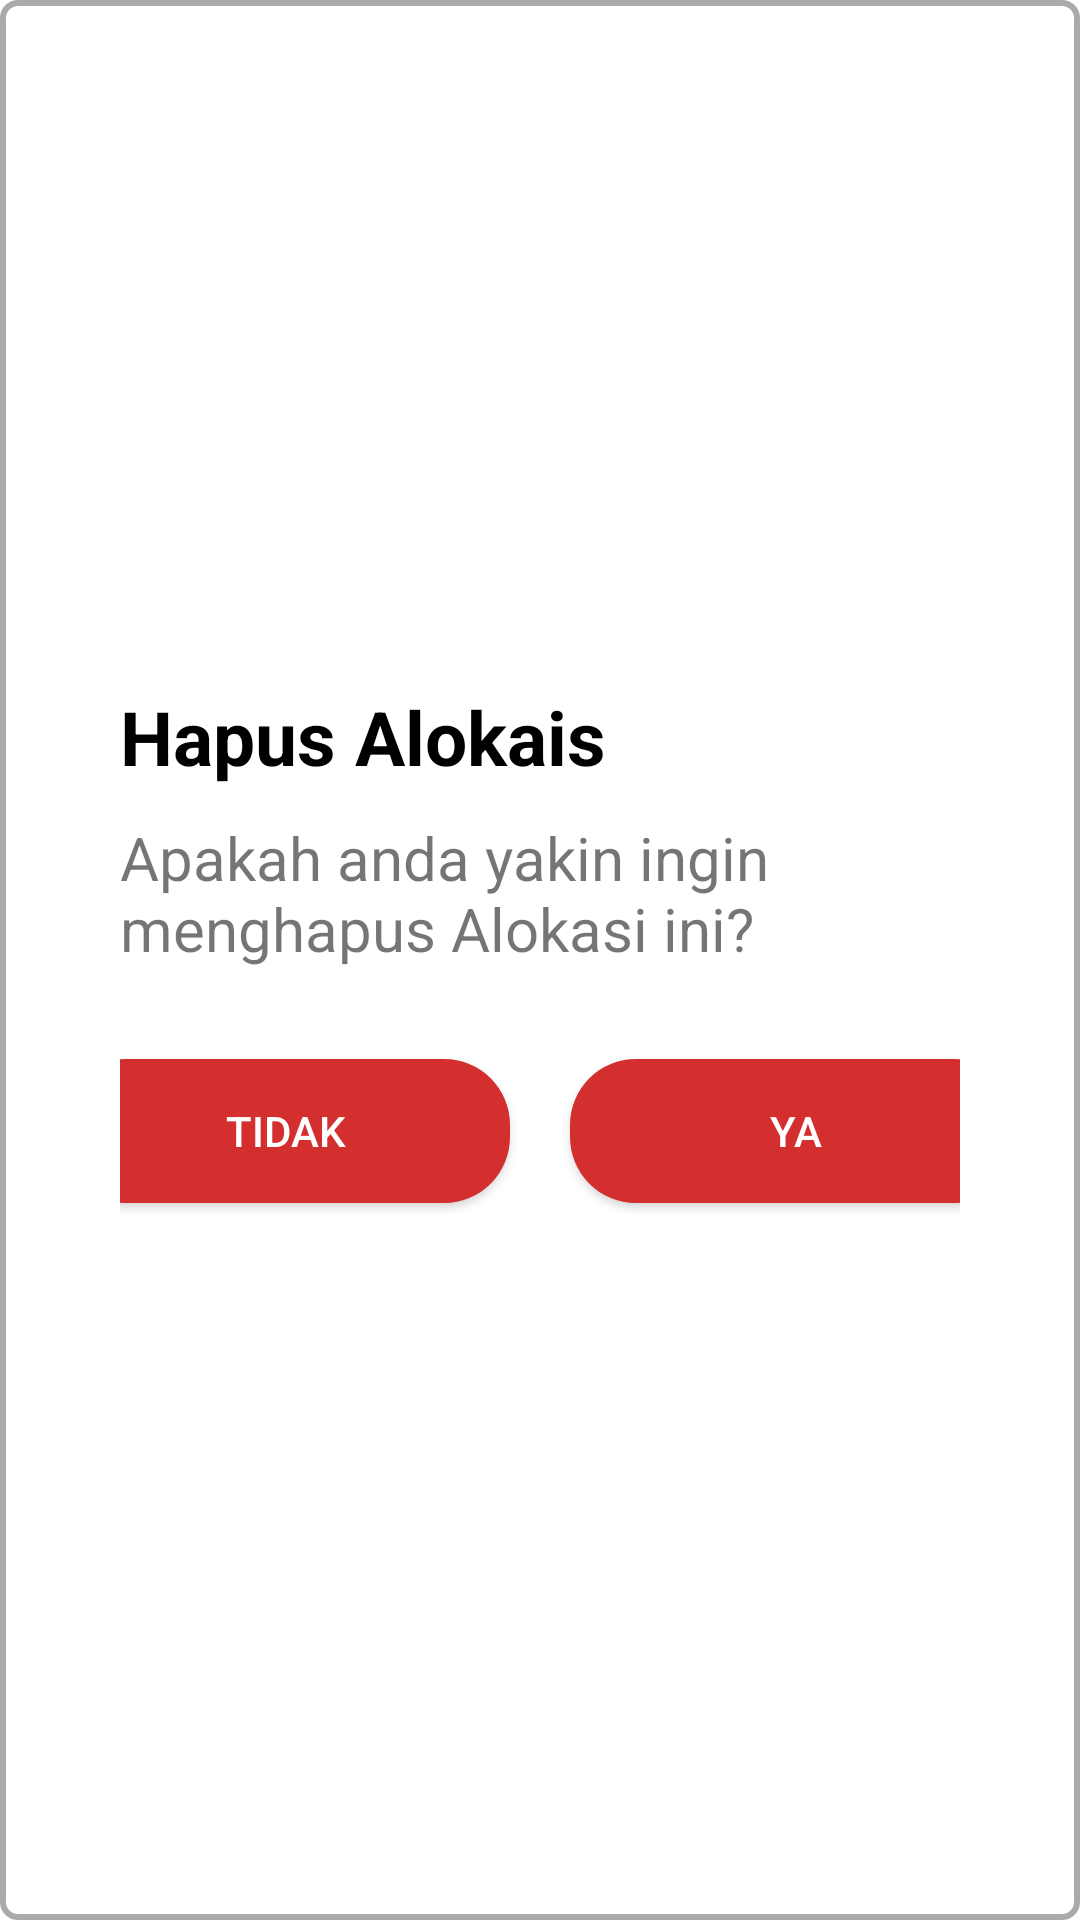

Layout XML and referenced resources for this Android screen:
<!-- AndroidManifest.xml: application theme Theme.AlossaCapstone -->
<!-- res/layout/activity_konfirmasi_alokasi.xml -->
<?xml version="1.0" encoding="utf-8"?>
<LinearLayout xmlns:android="http://schemas.android.com/apk/res/android"
    android:layout_width="wrap_content"
    android:layout_height="wrap_content"
    android:orientation="vertical"
    android:padding="40dp"
    android:gravity="center"
    android:background="@drawable/bg_border">

    <TextView
        android:layout_width="match_parent"
        android:layout_height="wrap_content"
        android:text="@string/hapus_alokais"
        android:textStyle="bold"
        android:textSize="25sp"
        android:textColor="@color/black"/>

    <TextView
        android:layout_width="wrap_content"
        android:layout_height="wrap_content"
        android:textSize="20sp"
        android:layout_marginTop="10dp"
        android:text="@string/apakah_anda_yakin_ingin_menghapus_alokasi_ini"/>


    <LinearLayout
        android:layout_width="match_parent"
        android:layout_height="wrap_content"
        android:orientation="horizontal"
        android:layout_marginTop="20dp"
        android:gravity="center">
        <androidx.appcompat.widget.AppCompatButton
            android:layout_width="150dp"
            android:layout_height="wrap_content"
            android:layout_gravity="center"
            android:background="@drawable/rounded_botton"
            android:text="@string/tidak"
            android:textColor="@color/white"
            android:layout_margin="10dp"/>
        <androidx.appcompat.widget.AppCompatButton
            android:layout_width="150dp"
            android:layout_height="wrap_content"
            android:layout_gravity="center"
            android:background="@drawable/rounded_botton"
            android:text="@string/ya"
            android:textColor="@color/white"
            android:layout_margin="10dp"/>
    </LinearLayout>
</LinearLayout>
<!-- resources referenced by this layout -->
<resources>
  <color name="black">#FF000000</color>
  <color name="white">#FFFFFFFF</color>
  <!-- drawable bg_border (drawable) -->
  <?xml version="1.0" encoding="utf-8"?>
  <shape xmlns:android="http://schemas.android.com/apk/res/android"
      android:shape="rectangle">
      <corners android:radius="5dp" />
      <solid android:color="@android:color/white" />
      <stroke
          android:width="2dip"
          android:color="@android:color/darker_gray" />
  </shape>
  <!-- drawable rounded_botton (drawable) -->
  <?xml version="1.0" encoding="utf-8"?>
  <selector
      xmlns:android="http://schemas.android.com/apk/res/android">
      <item android:state_enabled="false">
          <shape>
              <corners android:radius="22dp" />
              <solid android:color="?attr/colorPrimary" />
          </shape>
      </item>
  
      
      <item android:state_pressed="true">
          <shape>
              <corners android:radius="22dp" />
              <solid android:color="@color/red_500" />
          </shape>
      </item>
  
      
      <item android:state_enabled="true">
          <shape>
              <corners android:radius="22dp" />
              <solid android:color="?attr/colorPrimary" />
          </shape>
      </item>
  
  </selector>
  <string name="apakah_anda_yakin_ingin_menghapus_alokasi_ini">Apakah anda yakin ingin menghapus Alokasi ini?</string>
  <string name="hapus_alokais">Hapus Alokais</string>
  <string name="tidak">Tidak</string>
  <string name="ya">Ya</string>
  <style name="Theme.AlossaCapstone" parent="Theme.MaterialComponents.DayNight.DarkActionBar">
          
          <item name="colorPrimary">@color/red_500</item>
          <item name="colorPrimaryVariant">@color/red_700</item>
          <item name="colorOnPrimary">@color/white</item>
          
          <item name="colorSecondary">@color/teal_200</item>
          <item name="colorSecondaryVariant">@color/teal_700</item>
          <item name="colorOnSecondary">@color/black</item>
          
          <item name="android:statusBarColor" tools:targetApi="l">?attr/colorPrimaryVariant</item>
          
      </style>
  <color name="red_500">#D32F2F</color>
  <color name="red_700">#9A0007</color>
  <color name="teal_200">#FF03DAC5</color>
  <color name="teal_700">#FF018786</color>
</resources>
